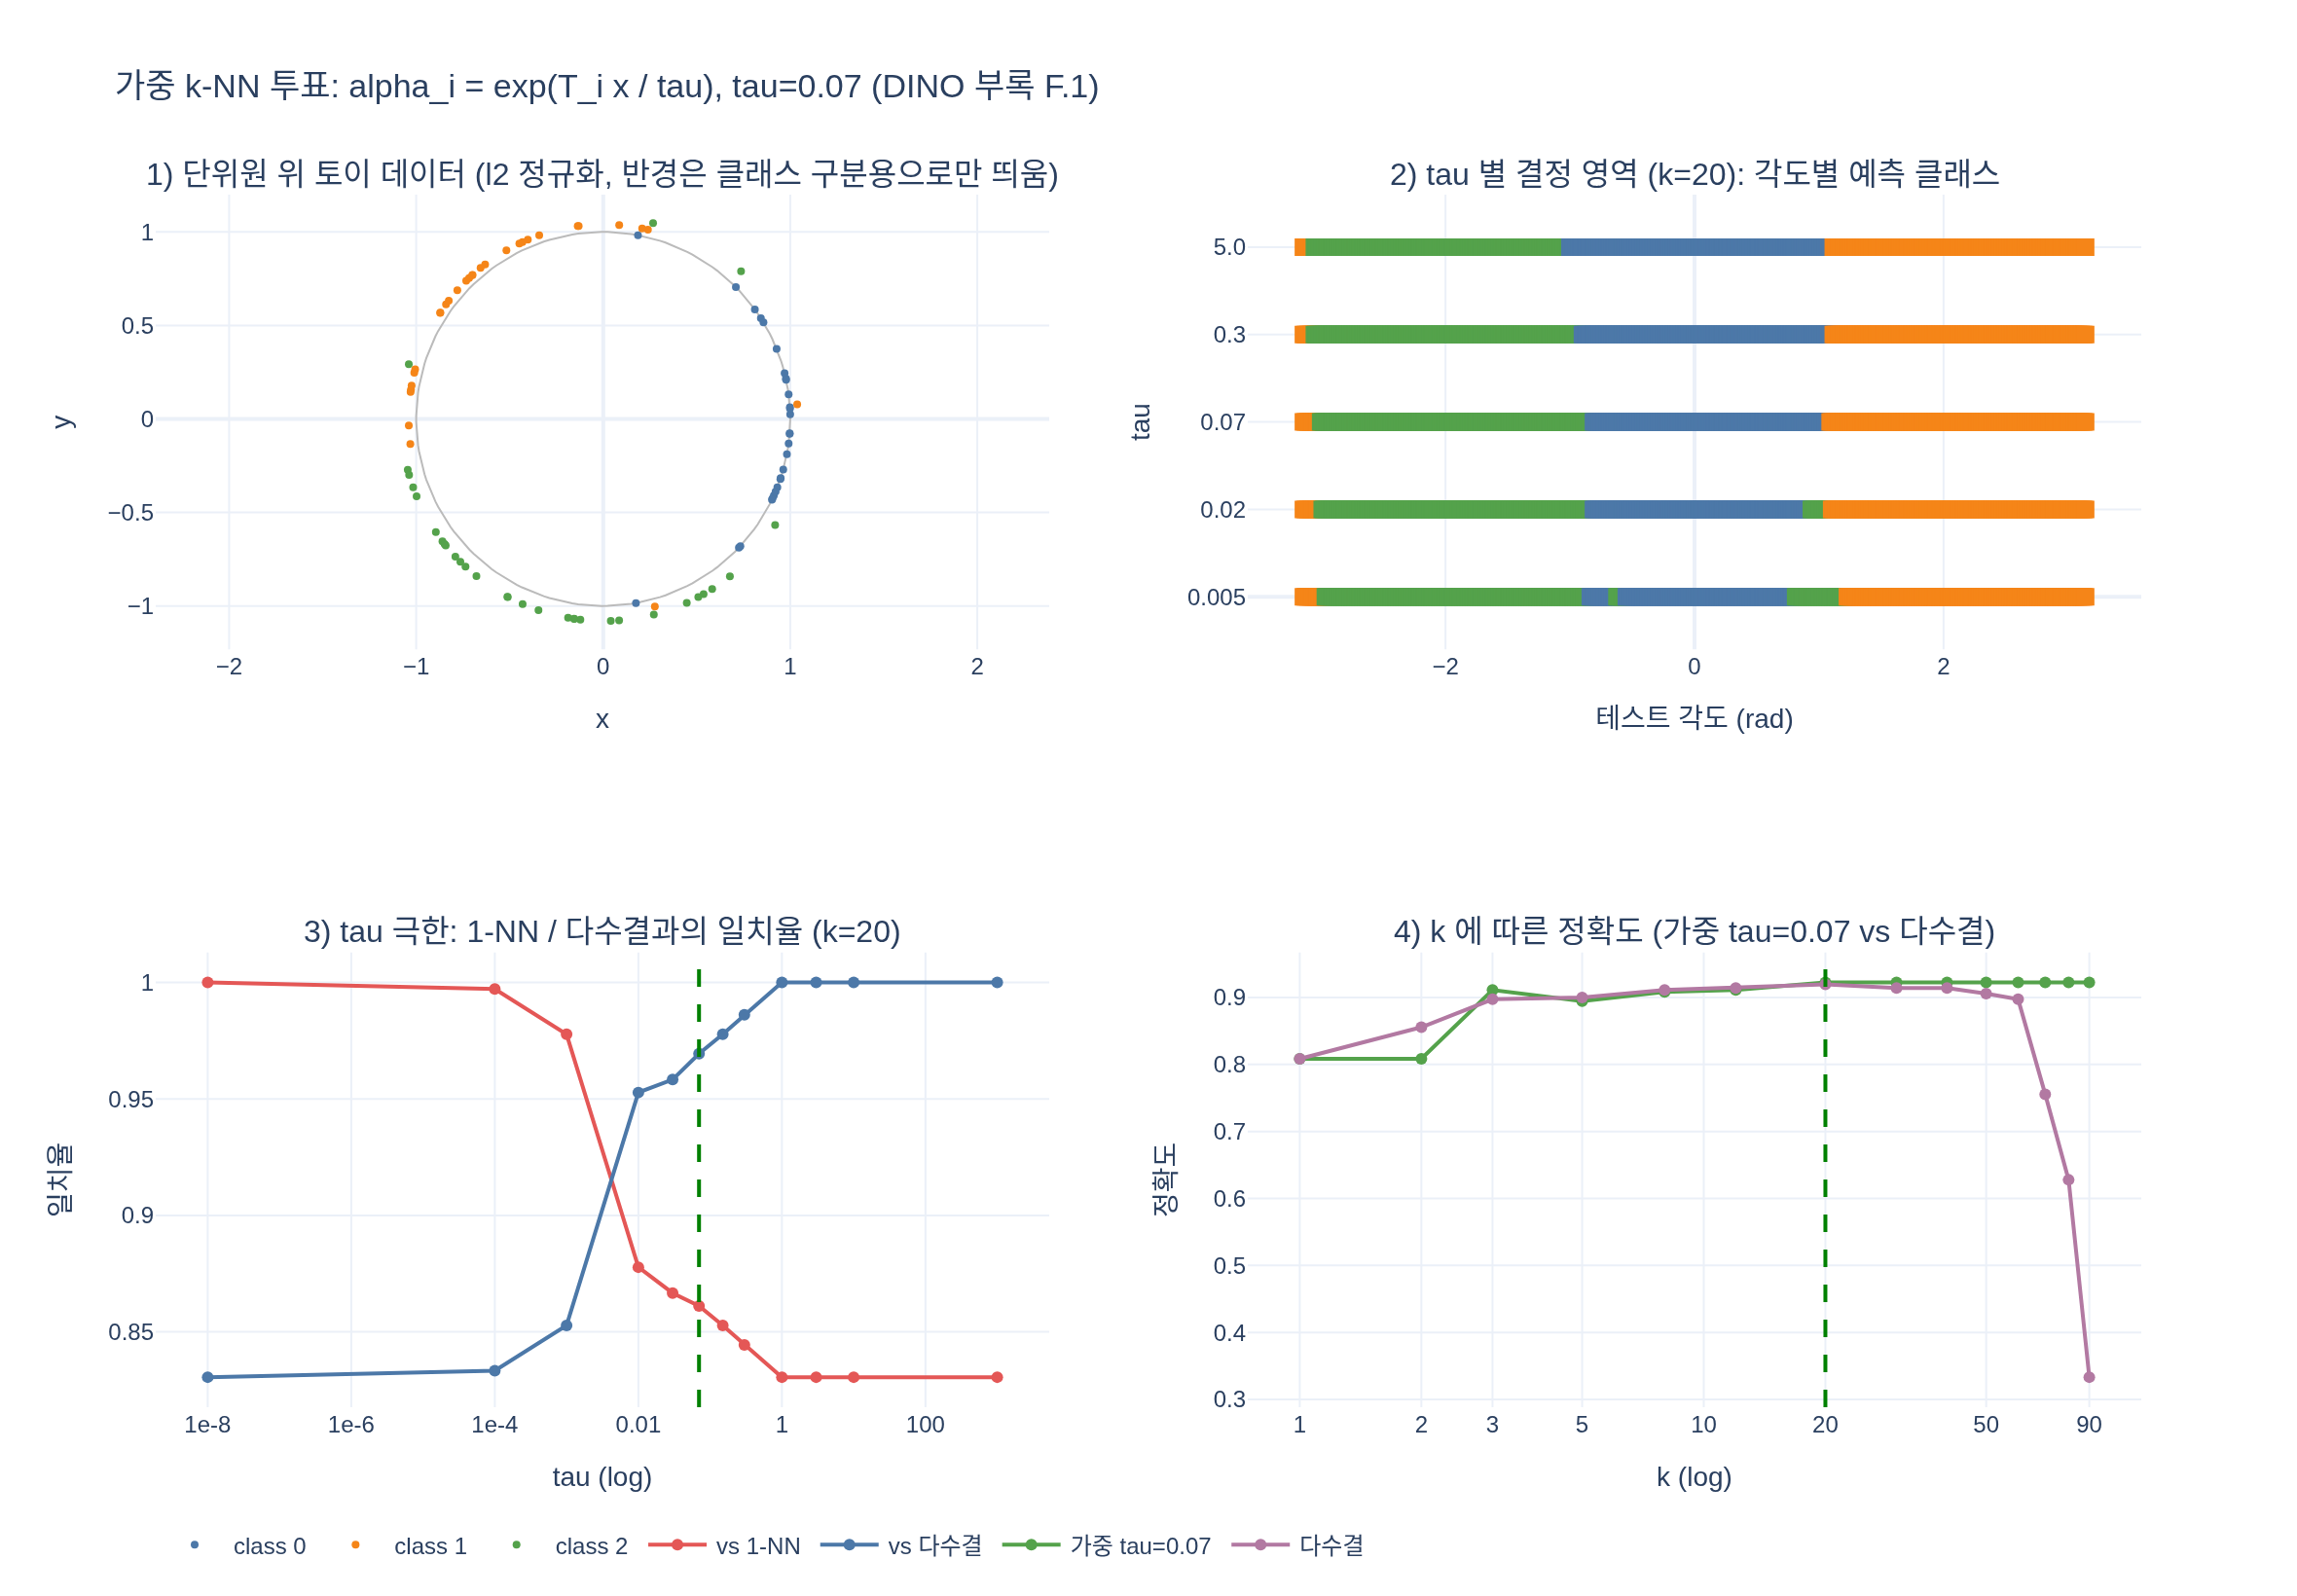

The script that drew this image:
# %% [markdown]
# # DINO의 가중 k-NN 투표 직접 구현해 보기
#
# 논문 부록 F.1의 정의:
#
# $$
# \text{클래스 } c \text{ 의 득표량} = \sum_{i \in \mathcal{N}_k} \alpha_i \mathbf{1}_{c_i=c},
# \qquad \alpha_i = \exp\!\left(\frac{T_i x}{\tau}\right), \qquad \tau = 0.07
# $$
#
# - $T_i$: 저장된 학습셋 특징 (모두 $\ell_2$ 정규화)
# - $x$: 테스트 특징 (역시 $\ell_2$ 정규화)
# - 따라서 $T_i x$ 는 **내적 = 코사인 유사도** $\in [-1, 1]$
# - $\mathbf{1}_{c_i=c}$: 지시함수 (라벨이 $c$ 면 1, 아니면 0)
# - $\tau$: 온도. 작을수록 최근접 이웃에 지수적으로 큰 가중치
#
# 이 노트북은 2차원 단위원 위의 토이 데이터로 위 식을 직접 구현하고,
# $\tau$ 와 $k$ 가 결과를 어떻게 바꾸는지 수치로 확인한다.

# 필요 패키지: numpy, plotly, kaleido  (pip install numpy plotly kaleido)

# %%
import numpy as np
import plotly.graph_objects as go
from plotly.subplots import make_subplots

import os
try:
    OUT_PNG = os.path.join(os.path.dirname(os.path.abspath(__file__)), "expy.png")
except NameError:          # Jupyter 셀에서 실행할 때
    OUT_PNG = "expy.png"


def _show(fig):
    try:
        from IPython import get_ipython
        if get_ipython() is not None:  # VSCode 셀/Jupyter에서만 렌더링
            fig.show()
    except ImportError:
        pass


rng = np.random.default_rng(0)
print("numpy", np.__version__)
# 출력: numpy 1.26.4

# %% [markdown]
# ## 1단계. 토이 데이터: 단위원 위에 $\ell_2$ 정규화된 점들
#
# 3개 클래스의 중심 각도를 $0, 2\pi/3, 4\pi/3$ 으로 두고, 각도에 가우시안 잡음을 준다.
# 각 점을 $(\cos\theta, \sin\theta)$ 로 만들면 길이가 정확히 1이므로 자동으로 $\ell_2$ 정규화된다.
# 2차원에서 정규화된 벡터끼리의 내적은
#
# $$ T_i x = \cos\theta_i \cos\theta_x + \sin\theta_i \sin\theta_x = \cos(\theta_i - \theta_x) $$
#
# 즉 **각도 차이의 코사인**이라 결과를 눈으로 따라가기 쉽다.
# 현실성을 위해 라벨의 8%는 일부러 뒤집어 잡음을 섞는다.
#
# 학습셋을 90개로 **작게** 잡는 이유: 점이 너무 촘촘하면 top-20 이웃의 유사도가
# 소수점 4째 자리까지 똑같아져서 $\tau=0.07$ 로 나눠도 가중치가 사실상 균일해진다
# (그러면 다수결과 구별이 안 된다). 실제 DINO/ImageNet에서는 384차원 공간이라
# top-20 이웃의 유사도가 0.1~0.3 정도 벌어지는데, 아래 설정이 그 폭을 재현한다.

# %%
N_CLASS = 3
N_PER_CLASS = 30
ANG_STD = 0.6           # 클래스 내 각도 산포 (rad)
LABEL_NOISE = 0.08      # 라벨 뒤집기 비율

centers = 2 * np.pi * np.arange(N_CLASS) / N_CLASS


def make_data(n_per, rng):
    labels = np.repeat(np.arange(N_CLASS), n_per)
    ang = centers[labels] + rng.normal(0.0, ANG_STD, size=labels.size)
    feats = np.stack([np.cos(ang), np.sin(ang)], axis=1)   # 이미 단위벡터
    feats /= np.linalg.norm(feats, axis=1, keepdims=True)  # 명시적 l2 정규화
    noisy = labels.copy()
    flip = rng.random(labels.size) < LABEL_NOISE
    noisy[flip] = rng.integers(0, N_CLASS, size=flip.sum())
    return feats, noisy, labels


T, c_train, _ = make_data(N_PER_CLASS, rng)          # T: 저장된 학습셋 특징
X_test, y_noisy, y_clean = make_data(120, rng)      # 테스트는 깨끗한 라벨로 채점

print("T.shape =", T.shape, " c_train.shape =", c_train.shape)
print("모든 T_i 의 길이가 1인가?", np.allclose(np.linalg.norm(T, axis=1), 1.0))
print("X_test.shape =", X_test.shape)
# 출력: T.shape = (90, 2)  c_train.shape = (90,)
# 출력: 모든 T_i 의 길이가 1인가? True
# 출력: X_test.shape = (360, 2)

# %% [markdown]
# ## 2단계. 가중 투표 구현
#
# 논문 식을 그대로 코드로 옮긴다.
#
# 1. 유사도 $s_i = T_i x$ (내적 한 번)
# 2. 상위 $k$ 개 이웃 $\mathcal{N}_k$ 선택
# 3. 가중치 $\alpha_i = \exp(s_i/\tau)$ — 오버플로 방지를 위해 최대값을 빼 준다
#    (지수법칙 $e^{a-b} = e^a/e^b$ 로 모든 가중치를 같은 양수로 나누는 것이라 승패는 불변)
# 4. 라벨별로 $\alpha_i$ 를 합산 (지시함수 = 조건부 합)
# 5. 합이 최대인 클래스를 예측

# %%
def weighted_knn(T, c_train, X, k, tau, n_class=N_CLASS, uniform=False):
    """득표 행렬 (n_test, n_class) 과 예측 라벨을 반환."""
    S = X @ T.T                                   # (n_test, n_train) 코사인 유사도
    idx = np.argsort(-S, axis=1)[:, :k]           # top-k 이웃 N_k
    s_k = np.take_along_axis(S, idx, axis=1)      # 이웃들의 유사도
    c_k = c_train[idx]                            # 이웃들의 라벨 c_i
    if uniform:
        alpha = np.ones_like(s_k)                 # 다수결: 모두 표 1장
    else:
        z = s_k / tau
        alpha = np.exp(z - z.max(axis=1, keepdims=True))   # exp(T_i x / tau)
    votes = np.zeros((X.shape[0], n_class))
    for c in range(n_class):                      # 1_{c_i = c} 로 골라 더하기
        votes[:, c] = (alpha * (c_k == c)).sum(axis=1)
    return votes, votes.argmax(axis=1)


S_all = X_test @ T.T
s20 = -np.sort(-S_all, axis=1)[:, :20]
print(f"top-20 이웃 유사도: 1위 평균={s20[:, 0].mean():.3f}, 20위 평균={s20[:, -1].mean():.3f}, "
      f"폭 평균={(s20[:, 0] - s20[:, -1]).mean():.3f}")
print(f"=> 1위/20위 가중치 비 = exp(폭/0.07) 평균 "
      f"= {np.exp((s20[:, 0] - s20[:, -1]) / 0.07).mean():.1f} 배")

v, p = weighted_knn(T, c_train, X_test[:1], k=20, tau=0.07)
print("첫 테스트 점의 클래스별 득표량 =", np.round(v[0], 4))
print("정규화(softmax) 확률       =", np.round(v[0] / v[0].sum(), 4))
print("예측 =", p[0], " 정답 =", y_clean[0])
# 출력: top-20 이웃 유사도: 1위 평균=0.999, 20위 평균=0.785, 폭 평균=0.214
# 출력: => 1위/20위 가중치 비 = exp(폭/0.07) 평균 = 43.8 배
# 출력: 첫 테스트 점의 클래스별 득표량 = [12.8481  0.4471  0.5493]
# 출력: 정규화(softmax) 확률       = [0.928  0.0323 0.0397]
# 출력: 예측 = 0  정답 = 0
#
# 이웃 유사도 폭이 0.214 이므로 1위 이웃은 20위 이웃보다 평균 43.8배 무거운 표를 갖는다.
# 이 폭(0.1~0.3)이 실제 ViT 특징에서 관찰되는 범위이고, tau=0.07 이 의미를 갖는 이유다.

# %% [markdown]
# ## 3단계. 손으로 계산했던 예시 재현 ($k=5$, 두 클래스)
#
# 다수결과 가중 투표의 답이 정반대가 되는 상황.
#
# | 이웃 | 유사도 $s_i$ | 라벨 |
# |---|---|---|
# | 1 | 0.95 | A |
# | 2 | 0.70 | B |
# | 3 | 0.68 | B |
# | 4 | 0.66 | B |
# | 5 | 0.65 | A |
#
# 다수결이면 A 2표 vs B 3표로 B가 이긴다. $\tau=0.07$ 의 가중 투표는?

# %%
s_hand = np.array([0.95, 0.70, 0.68, 0.66, 0.65])
lab_hand = np.array(["A", "B", "B", "B", "A"])

print("다수결(uniform):  A =", (lab_hand == "A").sum(), " B =", (lab_hand == "B").sum(),
      "-> 예측", "A" if (lab_hand == "A").sum() > (lab_hand == "B").sum() else "B")
# 출력: 다수결(uniform):  A = 2  B = 3 -> 예측 B

for tau in [0.07, 0.2, 1.0, 100.0]:
    a = np.exp((s_hand - s_hand.max()) / tau)      # 상대 가중치
    WA, WB = a[lab_hand == "A"].sum(), a[lab_hand == "B"].sum()
    print(f"tau={tau:<6} 상대 alpha={np.round(a, 5)}  W_A={WA:.5f} W_B={WB:.5f} "
          f"-> 예측 {'A' if WA > WB else 'B'}  (W_A/W_B={WA/WB:.2f})")
# 출력: tau=0.07   상대 alpha=[1.      0.02812 0.02113 0.01588 0.01376]  W_A=1.01376 W_B=0.06512 -> 예측 A  (W_A/W_B=15.57)
# 출력: tau=0.2    상대 alpha=[1.      0.2865  0.25924 0.23457 0.22313]  W_A=1.22313 W_B=0.78032 -> 예측 A  (W_A/W_B=1.57)
# 출력: tau=1.0    상대 alpha=[1.      0.7788  0.76338 0.74826 0.74082]  W_A=1.74082 W_B=2.29044 -> 예측 B  (W_A/W_B=0.76)
# 출력: tau=100.0  상대 alpha=[1.     0.9975 0.9973 0.9971 0.997 ]  W_A=1.99700 W_B=2.99191 -> 예측 B  (W_A/W_B=0.67)
#
# 해석: tau=0.07 에서는 유사도 0.95인 이웃 "하나"가 0.66~0.70짜리 이웃 "셋"을 합친 것보다
#       15.6배 큰 발언권을 가져서 답이 A로 뒤집힌다. tau를 키우면 다수결(B)로 되돌아온다.

# %% [markdown]
# ## 4단계. $\tau = 0.07$ 이 "작다"는 것의 수치적 의미
#
# 유사도가 겨우 $0.1$ 차이 나는 두 이웃의 가중치 비는
#
# $$ \frac{\alpha_{0.9}}{\alpha_{0.8}} = \exp\!\left(\frac{0.9-0.8}{\tau}\right) $$

# %%
for tau in [0.01, 0.07, 0.2, 0.5, 10.0]:
    print(f"tau={tau:<6} exp(0.1/tau)={np.exp(0.1/tau):12.4f}   "
          f"exp(0.2/tau)={np.exp(0.2/tau):14.4f}   exp(0.3/tau)={np.exp(0.3/tau):16.4f}")
# 출력: tau=0.01   exp(0.1/tau)=  22026.4658   exp(0.2/tau)=485165195.4098   exp(0.3/tau)=10686474581524.4629
# 출력: tau=0.07   exp(0.1/tau)=      4.1727   exp(0.2/tau)=       17.4117   exp(0.3/tau)=         72.6544
# 출력: tau=0.2    exp(0.1/tau)=      1.6487   exp(0.2/tau)=        2.7183   exp(0.3/tau)=          4.4817
# 출력: tau=0.5    exp(0.1/tau)=      1.2214   exp(0.2/tau)=        1.4918   exp(0.3/tau)=          1.8221
# 출력: tau=10.0   exp(0.1/tau)=      1.0101   exp(0.2/tau)=        1.0202   exp(0.3/tau)=          1.0305
#
# tau=0.07: 유사도 0.1 차이 -> 4.17배, 0.2 차이 -> 17.4배, 0.3 차이 -> 72.7배 (기하급수적)
# tau=10  : 0.3 차이여도 1.03배. 사실상 모두 표 1장씩인 다수결과 같다.

# %% [markdown]
# ## 5단계. 두 극한을 수치로 확인
#
# $$ \lim_{\tau \to 0^+} \text{가중 투표} = \text{1-NN}, \qquad
#    \lim_{\tau \to \infty} \text{가중 투표} = \text{단순 다수결} $$
#
# $k=20$ 을 고정한 채 $\tau$ 를 훑으며, 예측이 (a) 1-NN 과 (b) uniform 다수결과
# 얼마나 일치하는지 재 본다.

# %%
K_FIX = 20
_, pred_1nn = weighted_knn(T, c_train, X_test, k=1, tau=1.0)
_, pred_maj = weighted_knn(T, c_train, X_test, k=K_FIX, tau=1.0, uniform=True)

taus = np.array([1e-8, 1e-4, 1e-3, 1e-2, 0.03, 0.07, 0.15, 0.3, 1.0, 3.0, 10.0, 1e3])
agree_1nn, agree_maj, acc_tau = [], [], []
for tau in taus:
    _, pred = weighted_knn(T, c_train, X_test, k=K_FIX, tau=tau)
    agree_1nn.append((pred == pred_1nn).mean())
    agree_maj.append((pred == pred_maj).mean())
    acc_tau.append((pred == y_clean).mean())

print(f"{'tau':>8} {'vs 1-NN':>9} {'vs 다수결':>10} {'정확도':>8}")
for t, a1, am, ac in zip(taus, agree_1nn, agree_maj, acc_tau):
    print(f"{t:8.4g} {a1:9.3f} {am:10.3f} {ac:8.3f}")
# 출력:      tau   vs 1-NN    vs 다수결      정확도
# 출력:    1e-08     1.000      0.831    0.808
# 출력:   0.0001     0.997      0.833    0.811
# 출력:    0.001     0.978      0.853    0.825
# 출력:     0.01     0.878      0.953    0.908
# 출력:     0.03     0.867      0.958    0.914
# 출력:     0.07     0.861      0.969    0.922
# 출력:     0.15     0.853      0.978    0.925
# 출력:      0.3     0.844      0.986    0.928
# 출력:        1     0.831      1.000    0.919
# 출력:        3     0.831      1.000    0.919
# 출력:       10     0.831      1.000    0.919
# 출력:     1000     0.831      1.000    0.919
#
# tau -> 0   : 1-NN 과 100% 일치. (tau=1e-4 에서 99.7% 인 이유는, 유사도 1위와 2위가
#              2.6e-6 밖에 차이나지 않는 테스트 점이 하나 있어 tau=1e-4 로도 아직
#              충분히 작지 않았기 때문. 극한은 "tau << 이웃 간 유사도 차이"일 때 성립.)
# tau -> inf : 다수결과 100% 일치 (모든 alpha -> 1).
# tau = 0.07 : 두 극단 사이. 1-NN 과 86%, 다수결과 97% 일치하는 중간 지점이다.
#              이 토이 문제는 쉬워서 정확도 차이는 작지만(0.922 vs 0.919),
#              "어느 이웃이 얼마나 발언하는가"는 아래 k_eff 로 확인된다.

# %% [markdown]
# ### 유효 이웃 수 (effective $k$)
#
# $\alpha$ 를 확률로 정규화한 뒤 **참여율(participation ratio)**
#
# $$ k_{\text{eff}} = \frac{1}{\sum_i p_i^2}, \qquad p_i = \frac{\alpha_i}{\sum_j \alpha_j} $$
#
# 을 재면 "실제로 몇 명이 투표에 기여했는가"를 알 수 있다.
# $\alpha$ 가 one-hot 이면 $k_{\text{eff}}=1$, 완전히 균일하면 $k_{\text{eff}}=k$ 다.

# %%
S_t = X_test @ T.T
idx_t = np.argsort(-S_t, axis=1)[:, :K_FIX]
s_t = np.take_along_axis(S_t, idx_t, axis=1)
for tau in [1e-8, 1e-3, 0.07, 0.3, 1e4]:
    z = s_t / tau
    a = np.exp(z - z.max(axis=1, keepdims=True))
    pr = a / a.sum(axis=1, keepdims=True)
    k_eff = 1.0 / (pr ** 2).sum(axis=1)
    print(f"tau={tau:<9g} 최대 alpha 비중 평균={pr.max(axis=1).mean():.4f}   "
          f"k_eff 평균={k_eff.mean():5.2f} / k={K_FIX}")
# 출력: tau=1e-08     최대 alpha 비중 평균=1.0000   k_eff 평균= 1.00 / k=20
# 출력: tau=0.001     최대 alpha 비중 평균=0.6705   k_eff 평균= 2.05 / k=20
# 출력: tau=0.07      최대 alpha 비중 평균=0.1051   k_eff 평균=13.70 / k=20
# 출력: tau=0.3       최대 alpha 비중 평균=0.0635   k_eff 평균=19.06 / k=20
# 출력: tau=10000     최대 alpha 비중 평균=0.0500   k_eff 평균=20.00 / k=20
#
# tau->0   : alpha 가 one-hot, k_eff = 1  => 정확히 1-NN
# tau->inf : alpha 가 균일분포 1/k = 1/20 = 0.05, k_eff = 20 => 정확히 다수결
# tau=0.07 : k=20 을 뽑아도 실질적으로는 약 13.7명이 투표한다.
#            "20개를 보되 결정은 가까운 쪽이 주도한다"는 것의 정량적 표현.

# %% [markdown]
# ## 6단계. $k$ 를 바꿔가며 정확도 곡선
#
# 논문은 여러 실험에서 $k=20$ 이 일관되게 가장 좋았다고 말한다.
# 작은 $k$ 는 라벨 잡음 하나에 흔들리고, 큰 $k$ 는 멀리 있는 이웃까지 끌어들여
# 경계를 뭉갠다. 가중 투표는 먼 이웃의 $\alpha$ 를 지수적으로 죽이므로
# 큰 $k$ 에 훨씬 둔감하다 — 이것도 아래 곡선에서 확인된다.

# %%
ks = np.array([1, 2, 3, 5, 8, 12, 20, 30, 40, 50, 60, 70, 80, 90])
acc_w, acc_u = [], []
for k in ks:
    _, pw = weighted_knn(T, c_train, X_test, k=int(k), tau=0.07)
    _, pu = weighted_knn(T, c_train, X_test, k=int(k), tau=0.07, uniform=True)
    acc_w.append((pw == y_clean).mean())
    acc_u.append((pu == y_clean).mean())

print(f"{'k':>5} {'가중(tau=0.07)':>15} {'다수결':>9}")
for k, aw, au in zip(ks, acc_w, acc_u):
    print(f"{k:5d} {aw:15.3f} {au:9.3f}")
print("\n가중 투표 최적 k =", ks[int(np.argmax(acc_w))], " 정확도 =", max(acc_w))
print("다수결   최적 k =", ks[int(np.argmax(acc_u))], " 정확도 =", max(acc_u))
# 출력:     k  가중(tau=0.07)      다수결
# 출력:     1           0.808     0.808
# 출력:     2           0.808     0.856
# 출력:     3           0.911     0.897
# 출력:     5           0.894     0.900
# 출력:     8           0.908     0.911
# 출력:    12           0.911     0.914
# 출력:    20           0.922     0.919
# 출력:    30           0.922     0.914
# 출력:    40           0.922     0.914
# 출력:    50           0.922     0.906
# 출력:    60           0.922     0.897
# 출력:    70           0.922     0.756
# 출력:    80           0.922     0.628
# 출력:    90           0.922     0.333
# 출력:
# 출력: 가중 투표 최적 k = 20  정확도 = 0.9222222222222223
# 출력: 다수결   최적 k = 20  정확도 = 0.9194444444444444
#
# 읽는 법:
# - k=1,2 는 0.808 로 나쁘다. 라벨 잡음(8%) 하나에 그대로 끌려간다.
# - k=20 부근에서 두 방식 모두 최고점에 도달하고 곡선이 평평해진다.
#   => k 를 정확히 맞출 필요가 없는 "무난한" 구간. 논문이 k=20 을 고정한 근거.
# - 결정적 차이는 오른쪽 끝. k=90(=전체 학습셋)이면 다수결은 0.333(=무작위 수준,
#   항상 최다 클래스만 찍음)으로 무너지지만, 가중 투표는 0.922 를 그대로 유지한다.
#   tau=0.07 의 지수 감쇠가 먼 이웃의 표를 사실상 0으로 만들기 때문이다.
# => k 선택 부담이 훨씬 작다는 것이 가중 투표의 실용적 장점.

# %% [markdown]
# ## 7단계. 시각화 (2x2 subplot)
#
# 1. 단위원 위 토이 데이터
# 2. $\tau$ 별 결정 영역: 테스트 각도를 훑으며 예측 클래스를 색으로 표시
#    (작은 $\tau$ → 잡음 라벨 하나에 끌려가 영역이 조각남 = 1-NN,
#     큰 $\tau$ → 3개의 깔끔한 호로 정리됨 = 다수결)
# 3. $\tau$ 훑기: 1-NN / 다수결과의 일치율 (두 극한)
# 4. $k$ 에 따른 정확도 곡선

# %%
fig = make_subplots(
    rows=2, cols=2,
    subplot_titles=(
        "1) 단위원 위 토이 데이터 (l2 정규화, 반경은 클래스 구분용으로만 띄움)",
        "2) tau 별 결정 영역 (k=20): 각도별 예측 클래스",
        "3) tau 극한: 1-NN / 다수결과의 일치율 (k=20)",
        "4) k 에 따른 정확도 (가중 tau=0.07 vs 다수결)",
    ),
)
palette = ["#4C78A8", "#F58518", "#54A24B"]

# (1) 데이터
th = np.linspace(0, 2 * np.pi, 200)
fig.add_trace(go.Scatter(x=np.cos(th), y=np.sin(th), mode="lines",
                         line=dict(color="#bbb", width=1), name="단위원",
                         showlegend=False), row=1, col=1)
for c in range(N_CLASS):
    m = c_train == c
    fig.add_trace(go.Scatter(x=T[m, 0] * (1 + 0.04 * c), y=T[m, 1] * (1 + 0.04 * c),
                             mode="markers", marker=dict(size=4, color=palette[c]),
                             name=f"class {c}", legendgroup=f"c{c}"), row=1, col=1)

# (2) 각도 스캔: tau 별 결정 영역
ang_scan = np.linspace(-np.pi, np.pi, 500)
X_scan = np.stack([np.cos(ang_scan), np.sin(ang_scan)], axis=1)
scan_taus = [0.005, 0.02, 0.07, 0.3, 5.0]
for row_i, tau in enumerate(scan_taus):
    _, pred_scan = weighted_knn(T, c_train, X_scan, k=20, tau=tau)
    fig.add_trace(go.Scatter(
        x=ang_scan, y=np.full(ang_scan.size, row_i), mode="markers",
        marker=dict(size=9, symbol="square",
                    color=[palette[c] for c in pred_scan]),
        showlegend=False, hovertext=[f"class {c}" for c in pred_scan],
    ), row=1, col=2)

# (3) tau 극한
fig.add_trace(go.Scatter(x=taus, y=agree_1nn, mode="lines+markers",
                         line=dict(color="#E45756"), name="vs 1-NN"), row=2, col=1)
fig.add_trace(go.Scatter(x=taus, y=agree_maj, mode="lines+markers",
                         line=dict(color="#4C78A8"), name="vs 다수결"), row=2, col=1)
fig.add_vline(x=0.07, line=dict(color="green", dash="dash"), row=2, col=1)

# (4) k 곡선
fig.add_trace(go.Scatter(x=ks, y=acc_w, mode="lines+markers",
                         line=dict(color="#54A24B"), name="가중 tau=0.07"), row=2, col=2)
fig.add_trace(go.Scatter(x=ks, y=acc_u, mode="lines+markers",
                         line=dict(color="#B279A2"), name="다수결"), row=2, col=2)
fig.add_vline(x=20, line=dict(color="green", dash="dash"), row=2, col=2)

fig.update_xaxes(title_text="x", row=1, col=1)
fig.update_yaxes(title_text="y", scaleanchor="x", scaleratio=1, row=1, col=1)
fig.update_xaxes(title_text="테스트 각도 (rad)", row=1, col=2)
fig.update_yaxes(title_text="tau", row=1, col=2,
                 tickmode="array", tickvals=list(range(len(scan_taus))),
                 ticktext=[str(t) for t in scan_taus],
                 range=[-0.6, len(scan_taus) - 0.4])
fig.update_xaxes(title_text="tau (log)", type="log", row=2, col=1,
                 tickmode="array", tickvals=[1e-8, 1e-6, 1e-4, 1e-2, 1, 100],
                 ticktext=["1e-8", "1e-6", "1e-4", "0.01", "1", "100"])
fig.update_yaxes(title_text="일치율", row=2, col=1)
fig.update_xaxes(title_text="k (log)", type="log", row=2, col=2,
                 tickmode="array", tickvals=[1, 2, 3, 5, 10, 20, 50, 90],
                 ticktext=["1", "2", "3", "5", "10", "20", "50", "90"])
fig.update_yaxes(title_text="정확도", row=2, col=2)
fig.update_layout(
    height=820, width=1180, template="plotly_white",
    title_text="가중 k-NN 투표: alpha_i = exp(T_i x / tau), tau=0.07 (DINO 부록 F.1)",
    legend=dict(orientation="h", y=-0.09),
)

_show(fig)
fig.write_image(OUT_PNG, scale=2)
print("saved:", OUT_PNG)
# 출력: saved: /home/sungwoo/projects/swcho/dino/fm/paper/.fm/hints/014a03ac-d33c-49de-b5b6-9bc4035d1cf2/expy.png

# %% [markdown]
# ## 정리
#
# - $T_i x$ 는 $\ell_2$ 정규화된 두 특징의 **내적**이므로 곧 **코사인 유사도**다.
# - $\alpha_i = \exp(T_i x/\tau)$ 는 유사도에 대한 **softmax 형태 가중치**: 항상 양수이고,
#   비율이 유사도 **차이**에만 의존한다 ($\alpha_i/\alpha_j = \exp((s_i-s_j)/\tau)$).
# - $\mathbf{1}_{c_i=c}$ 는 지시함수로, "라벨이 $c$ 인 이웃의 $\alpha$ 만 더하라"는 뜻이다.
# - 다수결(uniform vote)과의 차이는 명확하다: 가까운 이웃에 **지수적으로** 큰 발언권.
#   $\tau=0.07$ 이면 유사도 0.1 차이가 가중치 4.2배 차이다.
# - $\tau \to 0$ 은 1-NN, $\tau \to \infty$ 는 다수결. $\tau=0.07$ 은 1-NN 쪽에 치우친 지점.
# - $k=20$ 부근에서 곡선이 평평해지고, 가중 투표는 $k$ 를 크게 잡아도 잘 버틴다.
#   그래서 DINO는 $\tau$ 를 튜닝하지 않고 $k$ 만 훑어도 안정적인 평가 지표를 얻는다.
